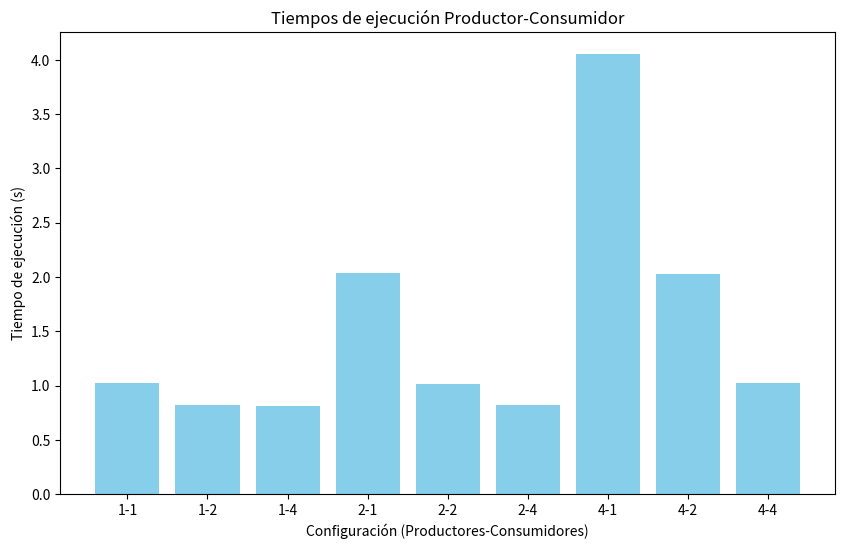

This chart was generated by the following Python code:
import matplotlib.pyplot as plt

# Datos de ejemplo (basados en tus resultados)
config = ["1-1", "1-2", "1-4", "2-1", "2-2", "2-4", "4-1", "4-2", "4-4"]
tiempos = [1.0196, 0.8217, 0.8165, 2.0348, 1.0167, 0.8211, 4.0526, 2.0270, 1.0209]

plt.figure(figsize=(10,6))
plt.bar(config, tiempos, color='skyblue')
plt.xlabel("Configuración (Productores-Consumidores)")
plt.ylabel("Tiempo de ejecución (s)")
plt.title("Tiempos de ejecución Productor-Consumidor")
plt.savefig("tiempos_hilos.png")  # Esto guarda el gráfico
plt.show()  # Esto lo muestra en pantalla

